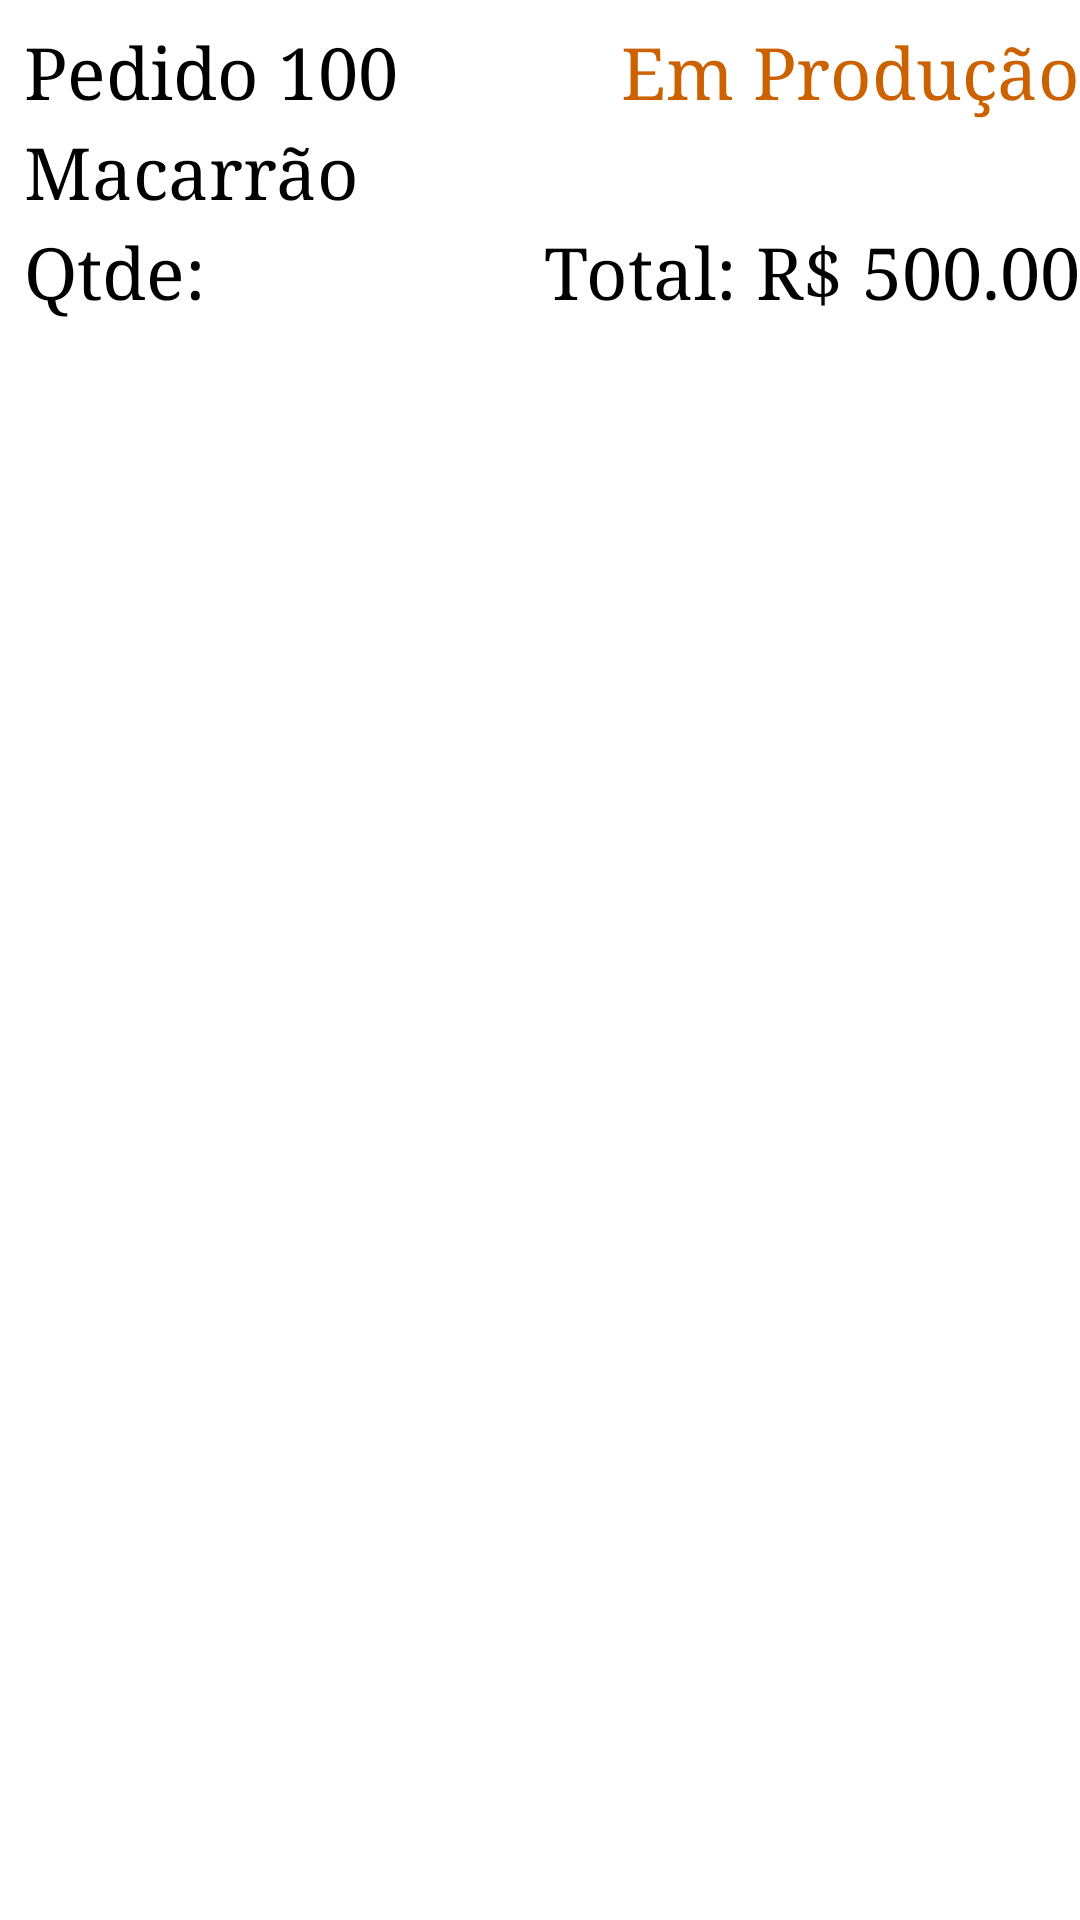

Android layout source for this screen:
<!-- AndroidManifest.xml: application theme Theme.AppCompat.Light.DarkActionBar -->
<!-- res/layout/custompedidos.xml -->
<?xml version="1.0" encoding="utf-8"?>
<androidx.constraintlayout.widget.ConstraintLayout xmlns:android="http://schemas.android.com/apk/res/android"
    xmlns:app="http://schemas.android.com/apk/res-auto"
    xmlns:tools="http://schemas.android.com/tools"
    android:layout_width="match_parent"
    android:layout_height="wrap_content"
    android:background="@color/Branco">


    <TextView
        android:id="@+id/tvNumeroPedido"
        android:layout_width="wrap_content"
        android:layout_height="wrap_content"
        android:layout_marginTop="8dp"
        android:layout_marginLeft="8dp"
        android:fontFamily="serif"
        android:text="Pedido 100"
        android:textColor="@color/Preto"
        android:textSize="24sp"
        app:layout_constraintStart_toStartOf="parent"
        app:layout_constraintTop_toTopOf="parent" />

    <TextView
        android:id="@+id/tvSituacao"
        android:layout_width="wrap_content"
        android:layout_height="wrap_content"
        android:layout_marginTop="8dp"
        android:layout_marginLeft="8dp"
        android:fontFamily="serif"
        android:text="Em Produção"
        android:textColor="@color/Laranja"
        android:textSize="24sp"
        app:layout_constraintEnd_toEndOf="parent"
        app:layout_constraintTop_toTopOf="parent" />

    <TextView
        android:id="@+id/tvPrato"
        android:layout_width="wrap_content"
        android:layout_height="wrap_content"
        android:layout_marginTop="2dp"
        android:layout_marginLeft="8dp"
        android:fontFamily="serif"
        android:text="Macarrão"
        android:textColor="@color/Preto"
        android:textSize="24sp"
        app:layout_constraintStart_toStartOf="parent"
        app:layout_constraintTop_toBottomOf="@+id/tvNumeroPedido" />

    <TextView
        android:id="@+id/tvQtde"
        android:layout_width="wrap_content"
        android:layout_height="wrap_content"
        android:layout_marginTop="2dp"
        android:layout_marginLeft="8dp"
        android:fontFamily="serif"
        android:text="Qtde:"
        android:textColor="@color/Preto"
        android:textSize="24sp"
        app:layout_constraintStart_toStartOf="parent"
        app:layout_constraintTop_toBottomOf="@+id/tvPrato" />

    <TextView
        android:id="@+id/tvTotal"
        android:layout_width="wrap_content"
        android:layout_height="wrap_content"
        android:layout_marginTop="2dp"
        android:layout_marginLeft="8dp"
        android:fontFamily="serif"
        android:text="Total: R$ 500.00"
        android:textColor="@color/Preto"
        android:textSize="24sp"
        app:layout_constraintEnd_toEndOf="parent"
        app:layout_constraintTop_toBottomOf="@+id/tvPrato" />

</androidx.constraintlayout.widget.ConstraintLayout>
<!-- resources referenced by this layout -->
<resources>
  <color name="Branco">#ffffff</color>
  <color name="Laranja">#cc6100</color>
  <color name="Preto">#000000</color>
</resources>
